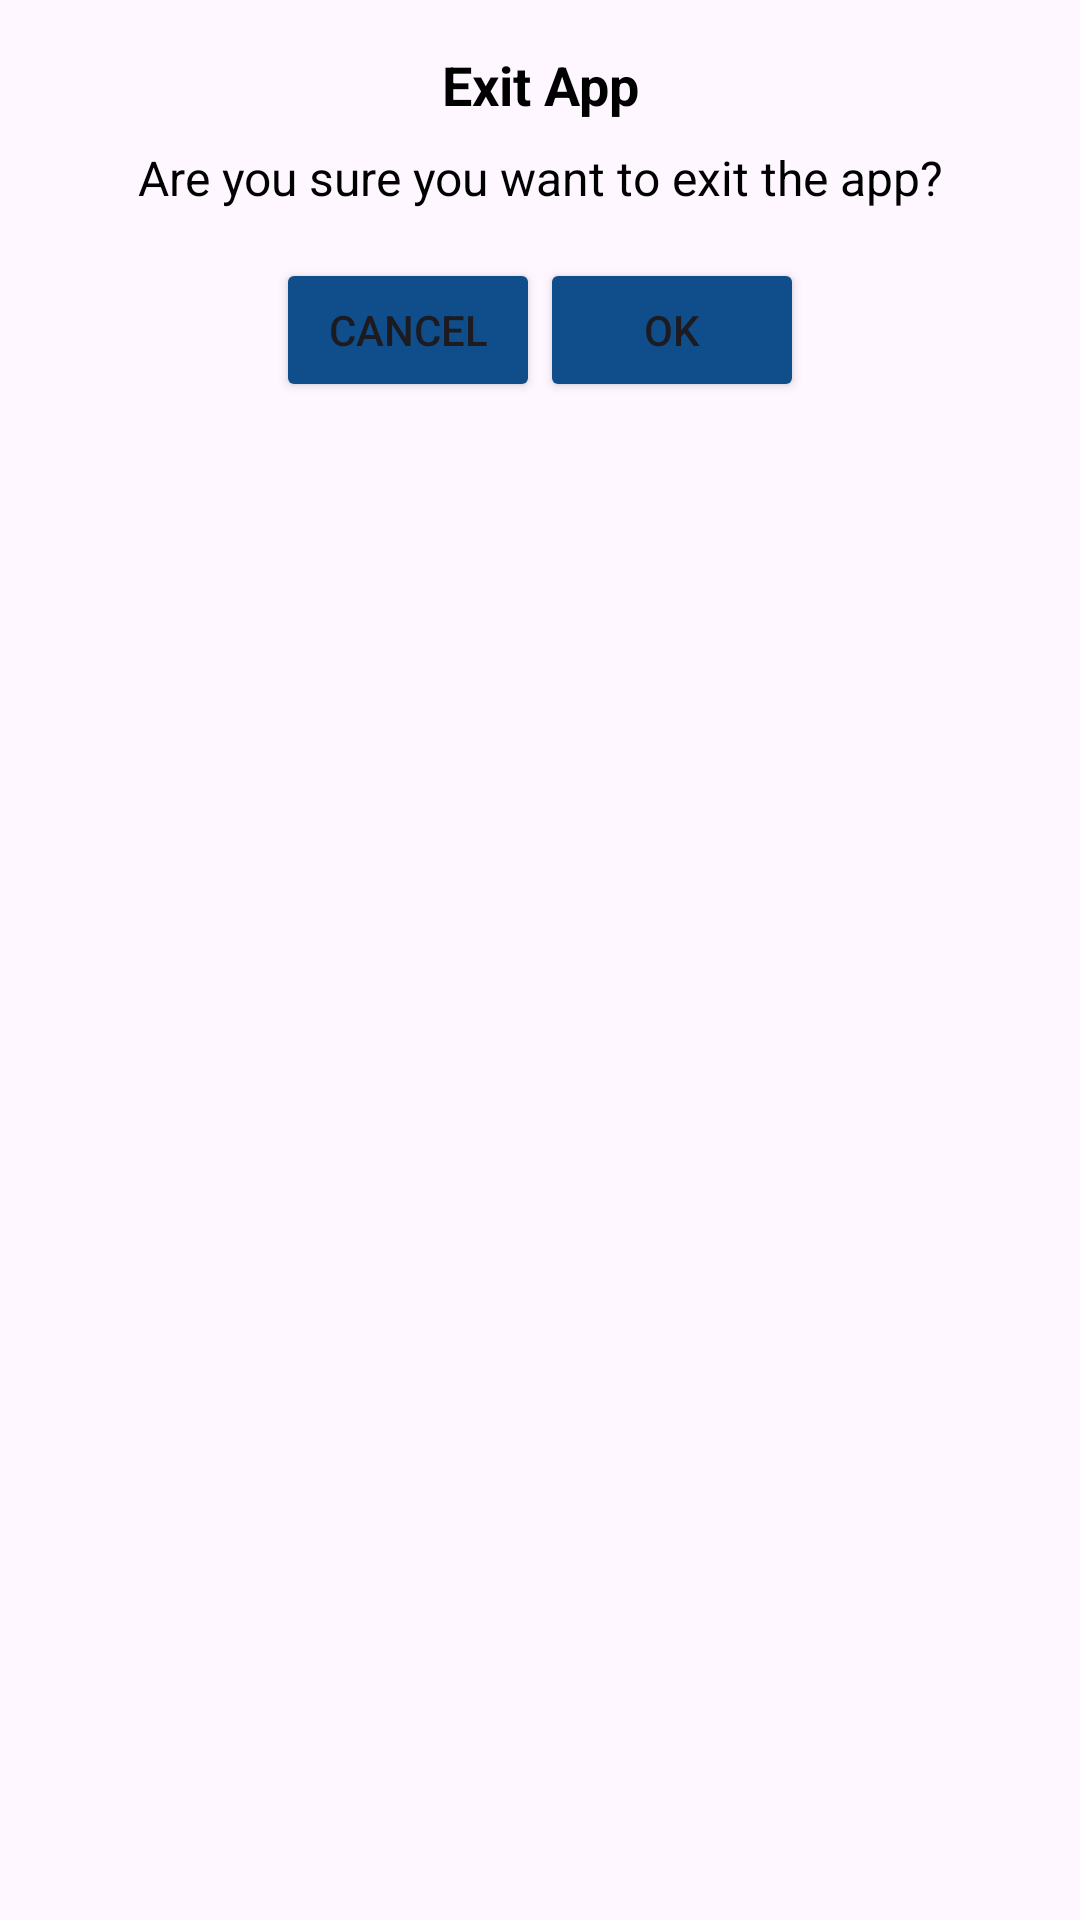

This screen was rendered from an Android layout file. Write that file and the resources it references.
<!-- AndroidManifest.xml: application theme Theme.PrankCall -->
<!-- res/layout/exit_dialog.xml -->
<?xml version="1.0" encoding="utf-8"?>
<LinearLayout xmlns:android="http://schemas.android.com/apk/res/android"
    android:layout_width="match_parent"
    android:layout_height="wrap_content"
    android:orientation="vertical"
    android:padding="16dp">

    
    <TextView
        android:id="@+id/exit_dialog_title"
        android:layout_width="match_parent"
        android:layout_height="wrap_content"
        android:text="@string/exit_dialog"
        android:textSize="18sp"
        android:textColor="@android:color/black"
        android:gravity="center"
        android:paddingBottom="8dp"
        android:textStyle="bold" />

    
    <TextView
        android:id="@+id/exit_message"
        android:layout_width="match_parent"
        android:layout_height="wrap_content"
        android:text="@string/are_you_sure_you_want_to_exit_the_app"
        android:textSize="16sp"
        android:textColor="@android:color/black"
        android:gravity="center"
        android:paddingBottom="16dp" />

    
    <LinearLayout
        android:layout_width="match_parent"
        android:layout_height="wrap_content"
        android:orientation="horizontal"
        android:gravity="center">

        <Button
            android:id="@+id/btn_cancel"
            android:layout_width="wrap_content"
            android:layout_height="wrap_content"
            android:text="@string/cancel"
            android:backgroundTint="@color/schedule_a_call_card_color"
             />

        <Button
            android:id="@+id/btn_ok"
            android:layout_width="wrap_content"
            android:layout_height="wrap_content"
            android:backgroundTint="@color/schedule_a_call_card_color"
            android:layout_marginStart="@dimen/_10sdp"
            android:text="@string/ok" />
    </LinearLayout>

</LinearLayout>
<!-- resources referenced by this layout -->
<resources>
  <color name="schedule_a_call_card_color">#0F4E8B</color>
  <string name="are_you_sure_you_want_to_exit_the_app">Are you sure you want to exit the app?</string>
  <string name="cancel">Cancel</string>
  <string name="exit_dialog">Exit App</string>
  <string name="ok">OK</string>
  <style name="Theme.PrankCall" parent="Base.Theme.PrankCall" />
  <style name="Base.Theme.PrankCall" parent="Theme.Material3.DayNight.NoActionBar">
          
          
      </style>
</resources>
